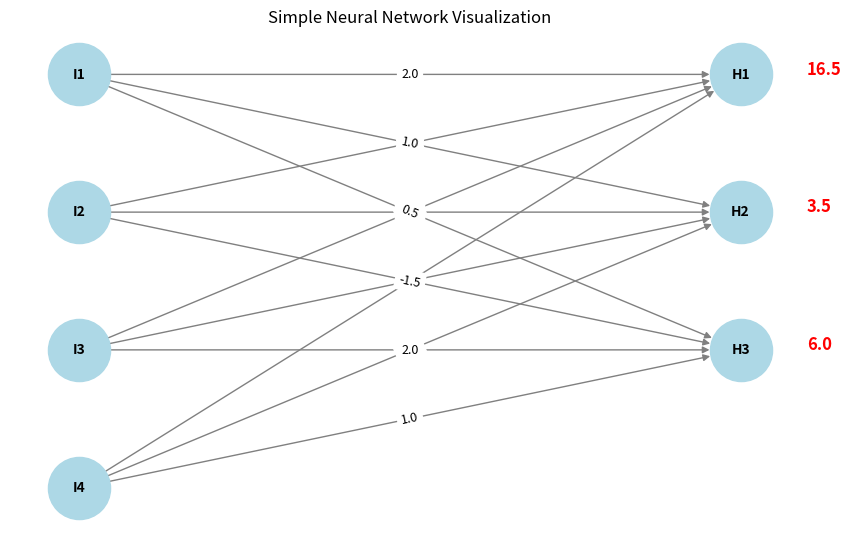

This chart was generated by the following Python code:
import matplotlib.pyplot as plt
import networkx as nx
import numpy as np

"""Example of a simple neural network with 4 inputs and 1 output."""
inputs: list[int] = [1.0, 2.0, 2.5, 3.0]
weights: list[int] = [2.0, 4.0, -5.0, 6.0]
BIAS = 1.0

output = inputs[0]*weights[0] + inputs[1]*weights[1] + \
    inputs[2]*weights[2] + inputs[3]*weights[3] + BIAS
print(output)

# Output: 16.5

# Using numpy for a more scalable solution
# Example of a simple neural network with 3 neurons and 4 inputs

inputs = np.array([1.0, 2.0, 2.5, 3.0])
weights = np.array([[2.0, 4.0, -5.0, 6.0],
                    [1.0, -2.0, 3.0, -1.0],
                    [0.5, -1.5, 2.0, 1.0]])
BIAS = np.array([1.0, 2.0, 0.5])

output = np.dot(weights, inputs) + BIAS
print(output)

# Output: [16.5  4.5  6.5]

"""Visualizing the Neural Network Structure"""


# Define input values
inputs = np.array([1.0, 2.0, 2.5, 3.0])
weights = np.array([[2.0, 4.0, -5.0, 6.0],
                    [1.0, -2.0, 3.0, -1.0],
                    [0.5, -1.5, 2.0, 1.0]])
biases = np.array([1.0, 2.0, 0.5])

# Compute outputs
outputs = np.dot(weights, inputs) + biases

# Create Graph
G = nx.DiGraph()

# Add nodes
input_nodes = [f"I{i+1}" for i in range(len(inputs))]
hidden_nodes = [f"H{i+1}" for i in range(len(outputs))]

for node in input_nodes + hidden_nodes:
    G.add_node(node)

# Add edges with weights
for i in range(len(weights)):
    for j in range(len(inputs)):
        G.add_edge(input_nodes[j], hidden_nodes[i], weight=weights[i, j])

# Layout
pos = {}
for i, node in enumerate(input_nodes):
    pos[node] = (0, -i)
for i, node in enumerate(hidden_nodes):
    pos[node] = (1, -i)

# Draw graph
plt.figure(figsize=(8, 5))
nx.draw(G, pos, with_labels=True, node_size=2000, node_color="lightblue", edge_color="gray", font_size=10, font_weight="bold")

# Draw edge labels (weights)
edge_labels = {(input_nodes[j], hidden_nodes[i]): f"{weights[i, j]:.1f}" for i in range(len(weights)) for j in range(len(inputs))}
nx.draw_networkx_edge_labels(G, pos, edge_labels=edge_labels, font_size=9)

# Draw output labels
for i, node in enumerate(hidden_nodes):
    plt.text(pos[node][0] + 0.1, pos[node][1], f"{outputs[i]:.1f}", fontsize=12, color="red", fontweight="bold")

plt.title("Simple Neural Network Visualization")
plt.show()
